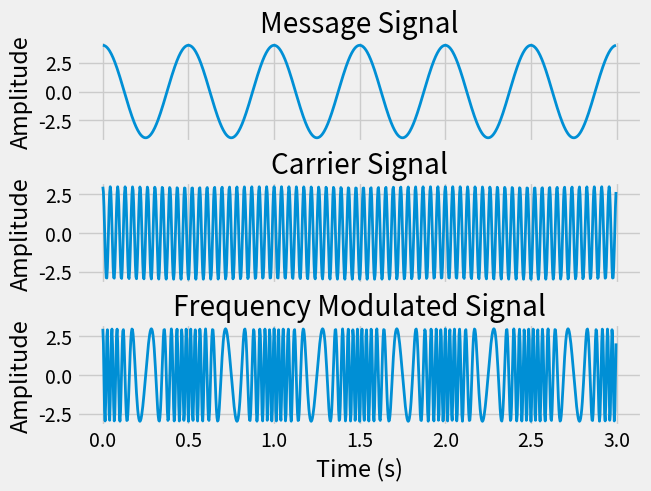
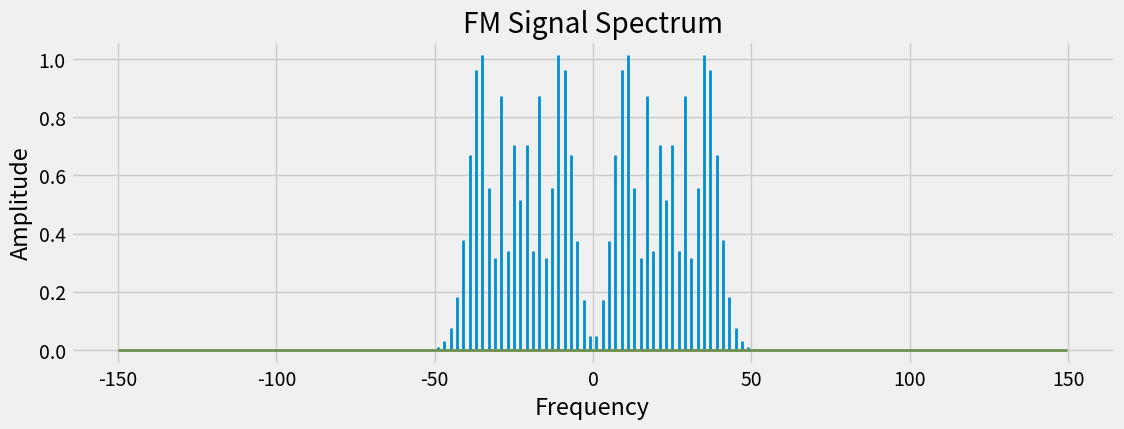

Recreate these plots in Python, in order.
import numpy as np
import matplotlib.pyplot as plt
import matplotlib as mpl

plt.style.use("fivethirtyeight")
mpl.rcParams["lines.linewidth"] = 2
mpl.rcParams["axes.facecolor"] = "None"
mpl.rcParams["figure.facecolor"] = "None"

def get_mag_spectrum(x):
	N = len(x)
	magnitude = 2 * np.abs(np.fft.fft(x)) / N
	magnitude[0] = magnitude[0] / 2
	frequencies = np.fft.fftfreq(N, d=Ts)
	return frequencies, magnitude

fs = 300 	# sampling frequency
Ts = 1 / fs # sampling interval
t = np.arange(0, 3, Ts)
N = len(t)
fm = 2
fc = 23
am = 4
ac = 3

message = am * np.cos(2 * np.pi * fm * t)
carrier = ac * np.cos(2 * np.pi * fc * t)
kf = 4
mod_index = kf * am / fm
fm_mod = ac * np.cos(2 * np.pi * fc * t 
	+ mod_index * np.sin(2 * np.pi * fm * t))


print(f"Modulation index: {mod_index}")
fig, axs = plt.subplots(3, 1, sharex=True, layout="constrained")
for ax in axs.flatten():
	ax.set_ylabel("Amplitude")
	ax.grid(True)

axs[0].plot(t, message)
axs[0].set_title("Message Signal")

axs[1].plot(t, carrier)
axs[1].set_title("Carrier Signal")

axs[2].plot(t, fm_mod)
axs[2].set_title("Frequency Modulated Signal")
axs[2].set_xlabel("Time (s)") 

# Frequency spectrum
fig, ax = plt.subplots(1, figsize=(12, 4))
ax.stem(*get_mag_spectrum(fm_mod), markerfmt="")
ax.set_xlabel("Frequency");
ax.set_ylabel("Amplitude");
ax.set_title("FM Signal Spectrum")
plt.show()